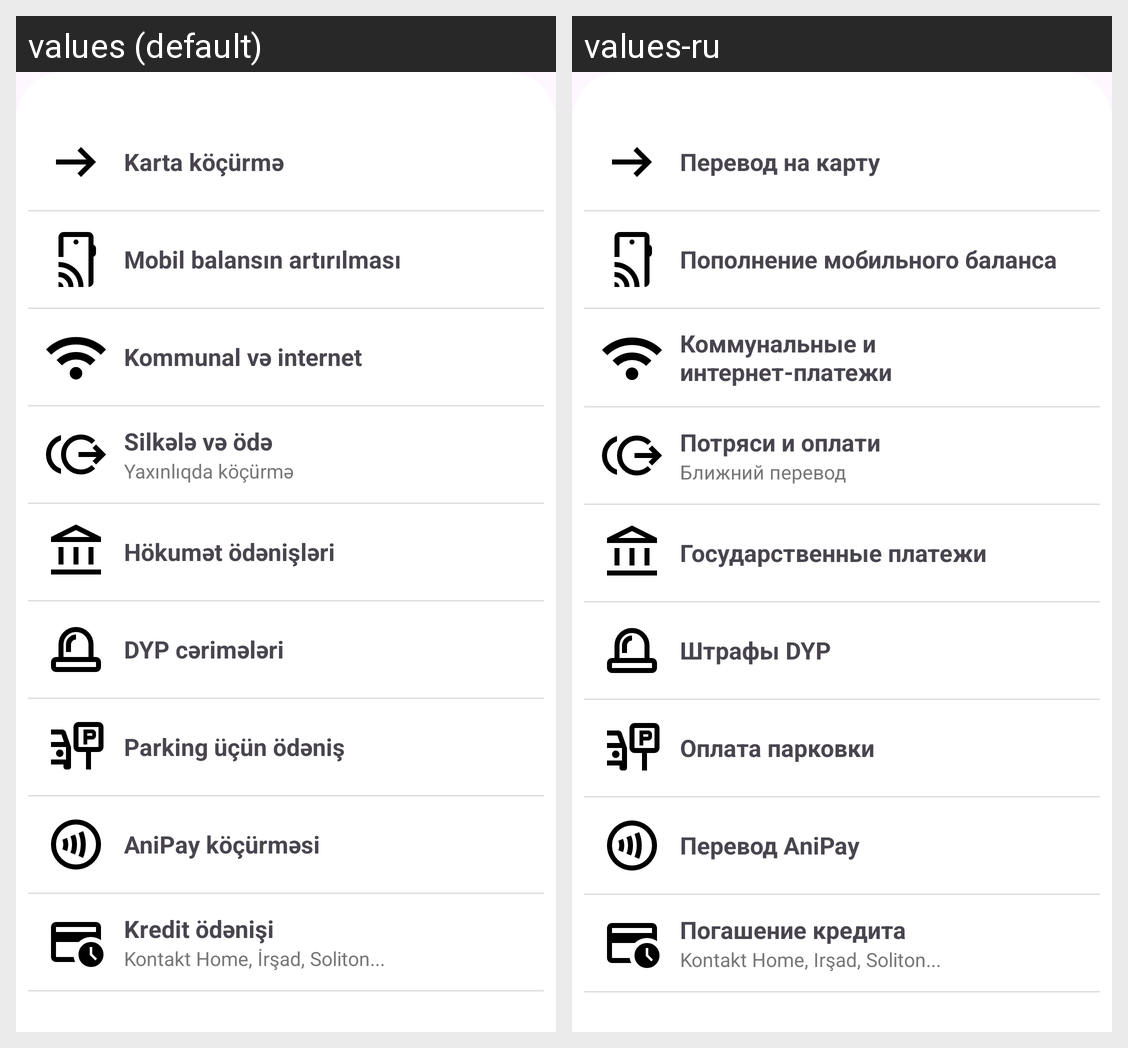

The Android screen above is rendered under two locales of the same app. Produce the string resources it draws, with the default and per-locale values.
Android screen res/layout/content_scrolling_other_pays.xml rendered under 2 locales, left to right: values (default), values-ru. Device: Nexus 5 (rendered at 1080×1920; each locale shown at half size, 540×960, under a caption strip naming it); theme Base.Theme.LeoApplication.
Strings drawn on this screen, with the default value and each locale's value (text and hints the layout hard-codes, and strings that could not be matched under every locale, appear in the picture but are not listed):

karta_k_rm
  values: Karta köçürmə
  values-ru: Перевод на карту

mobil_balans_n_art_r_lmas
  values: Mobil balansın artırılması
  values-ru: Пополнение мобильного баланса

kommunal_v_internet
  values: Kommunal və internet
  values-ru: Коммунальные и интернет-платежи

silk_l_v_d
  values: Silkələ və ödə
  values-ru: Потряси и оплати

yax_nl_qda_k_rm
  values: Yaxınlıqda köçürmə
  values-ru: Ближний перевод

h_kum_t_d_ni_l_ri
  values: Hökumət ödənişləri
  values-ru: Государственные платежи

dyp_c_rim_l_ri
  values: DYP cərimələri
  values-ru: Штрафы DYP

parking_n_d_ni
  values: Parking üçün ödəniş
  values-ru: Оплата парковки

anipay_k_rm_si
  values: AniPay köçürməsi
  values-ru: Перевод AniPay

kredit_d_ni_i
  values: Kredit ödənişi
  values-ru: Погашение кредита

kontakt_home_r_ad_soliton
  values: Kontakt Home, İrşad, Soliton...
  values-ru: Kontakt Home, Irşad, Soliton...
